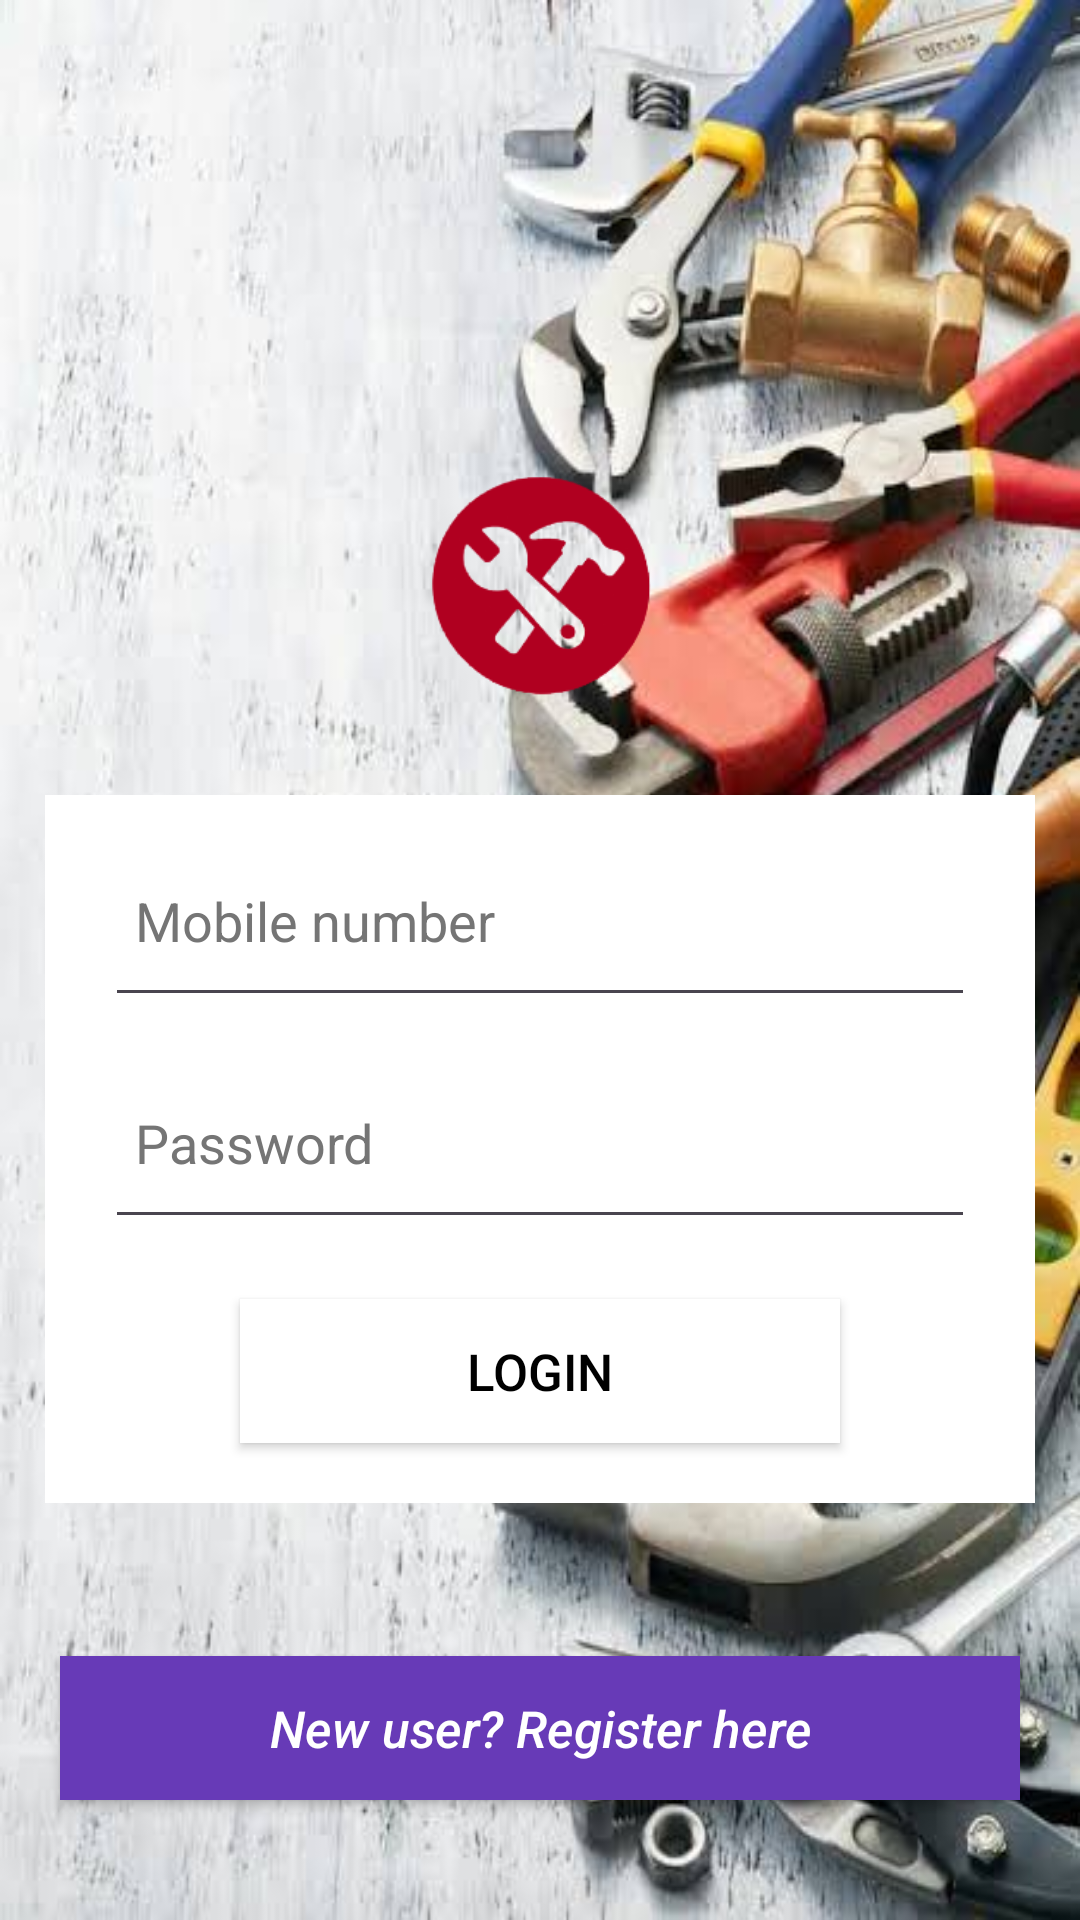

This screen was rendered from an Android layout file. Write that file and the resources it references.
<!-- AndroidManifest.xml: application theme Theme.HouseMartApplication -->
<!-- res/layout/activity_login.xml -->
<?xml version="1.0" encoding="utf-8"?>
<RelativeLayout xmlns:android="http://schemas.android.com/apk/res/android"
    xmlns:app="http://schemas.android.com/apk/res-auto"
    xmlns:tools="http://schemas.android.com/tools"
    android:id="@+id/main"
    android:layout_width="match_parent"
    android:layout_height="match_parent"
    android:background="@drawable/back_login"
    tools:context=".login.LoginActivity">

    <ImageView
        android:id="@+id/logo"
        android:layout_width="190dp"
        android:layout_height="110dp"
        android:layout_centerHorizontal="true"
        android:layout_marginTop="140dp"
        android:src="@drawable/logo"
        app:tint="@color/design_default_color_error" />


    <LinearLayout
        android:layout_width="match_parent"
        android:layout_height="wrap_content"
        android:layout_below="@id/logo"
        android:layout_margin="15dp"
        android:background="@color/cardview_light_background"
        android:orientation="vertical">

        <EditText
            android:id="@+id/mobile_login_et"
            android:layout_width="match_parent"
            android:layout_height="64dp"
            android:layout_marginStart="20dp"
            android:layout_marginTop="10dp"
            android:layout_marginEnd="20dp"
            android:hint="@string/number_hint"
            android:inputType="number"
            android:padding="10dp"
            android:textColorHint="#757575" />

        
        <EditText
            android:id="@+id/password_login_et"
            android:layout_width="match_parent"
            android:layout_height="64dp"
            android:layout_marginStart="20dp"
            android:layout_marginTop="10dp"
            android:layout_marginEnd="20dp"
            android:hint="@string/password_hint"
            android:inputType="textPassword"
            android:padding="10dp"
            android:textColorHint="#757575" />

        <Button
            android:id="@+id/login_btn"
            android:layout_width="200dp"
            android:layout_height="wrap_content"
            android:layout_gravity="center"
            android:layout_marginStart="20dp"
            android:layout_marginTop="20dp"
            android:layout_marginEnd="20dp"
            android:layout_marginBottom="20dp"
            android:background="@color/white"
            android:text="@string/login"
            android:textAllCaps="false"
            android:textColor="@color/black"
            android:textSize="17sp" />
    </LinearLayout>


    <Button
        android:id="@+id/signup_link_btn"
        android:layout_width="match_parent"
        android:layout_height="wrap_content"
        android:layout_alignParentBottom="true"
        android:layout_marginStart="20dp"
        android:layout_marginTop="6dp"
        android:layout_marginEnd="20dp"
        android:layout_marginBottom="40dp"
        android:background="#673AB7"
        android:text="@string/new_user_sign_up_here"
        android:textAllCaps="false"
        android:textColor="@color/white"
        android:textSize="17sp"
        android:textStyle="italic" />

</RelativeLayout>
<!-- resources referenced by this layout -->
<resources>
  <!-- drawable back_login: jpg bitmap (drawable, 43399 bytes) -->
  <!-- drawable logo: png bitmap (drawable, 33732 bytes) -->
  <string name="login">LOGIN</string>
  <string name="new_user_sign_up_here">New user? Register here</string>
  <string name="number_hint">Mobile number</string>
  <string name="password_hint">Password</string>
  <style name="Theme.HouseMartApplication" parent="Base.Theme.HouseMartApplication" />
  <style name="Base.Theme.HouseMartApplication" parent="Theme.Material3.DayNight.NoActionBar">
          
          
      </style>
  <!-- not gathered from this repository: default colours our renderer supplied (Android Studio template values) -->
  <color name="black">#FF000000</color>
  <color name="white">#FFFFFFFF</color>
</resources>
